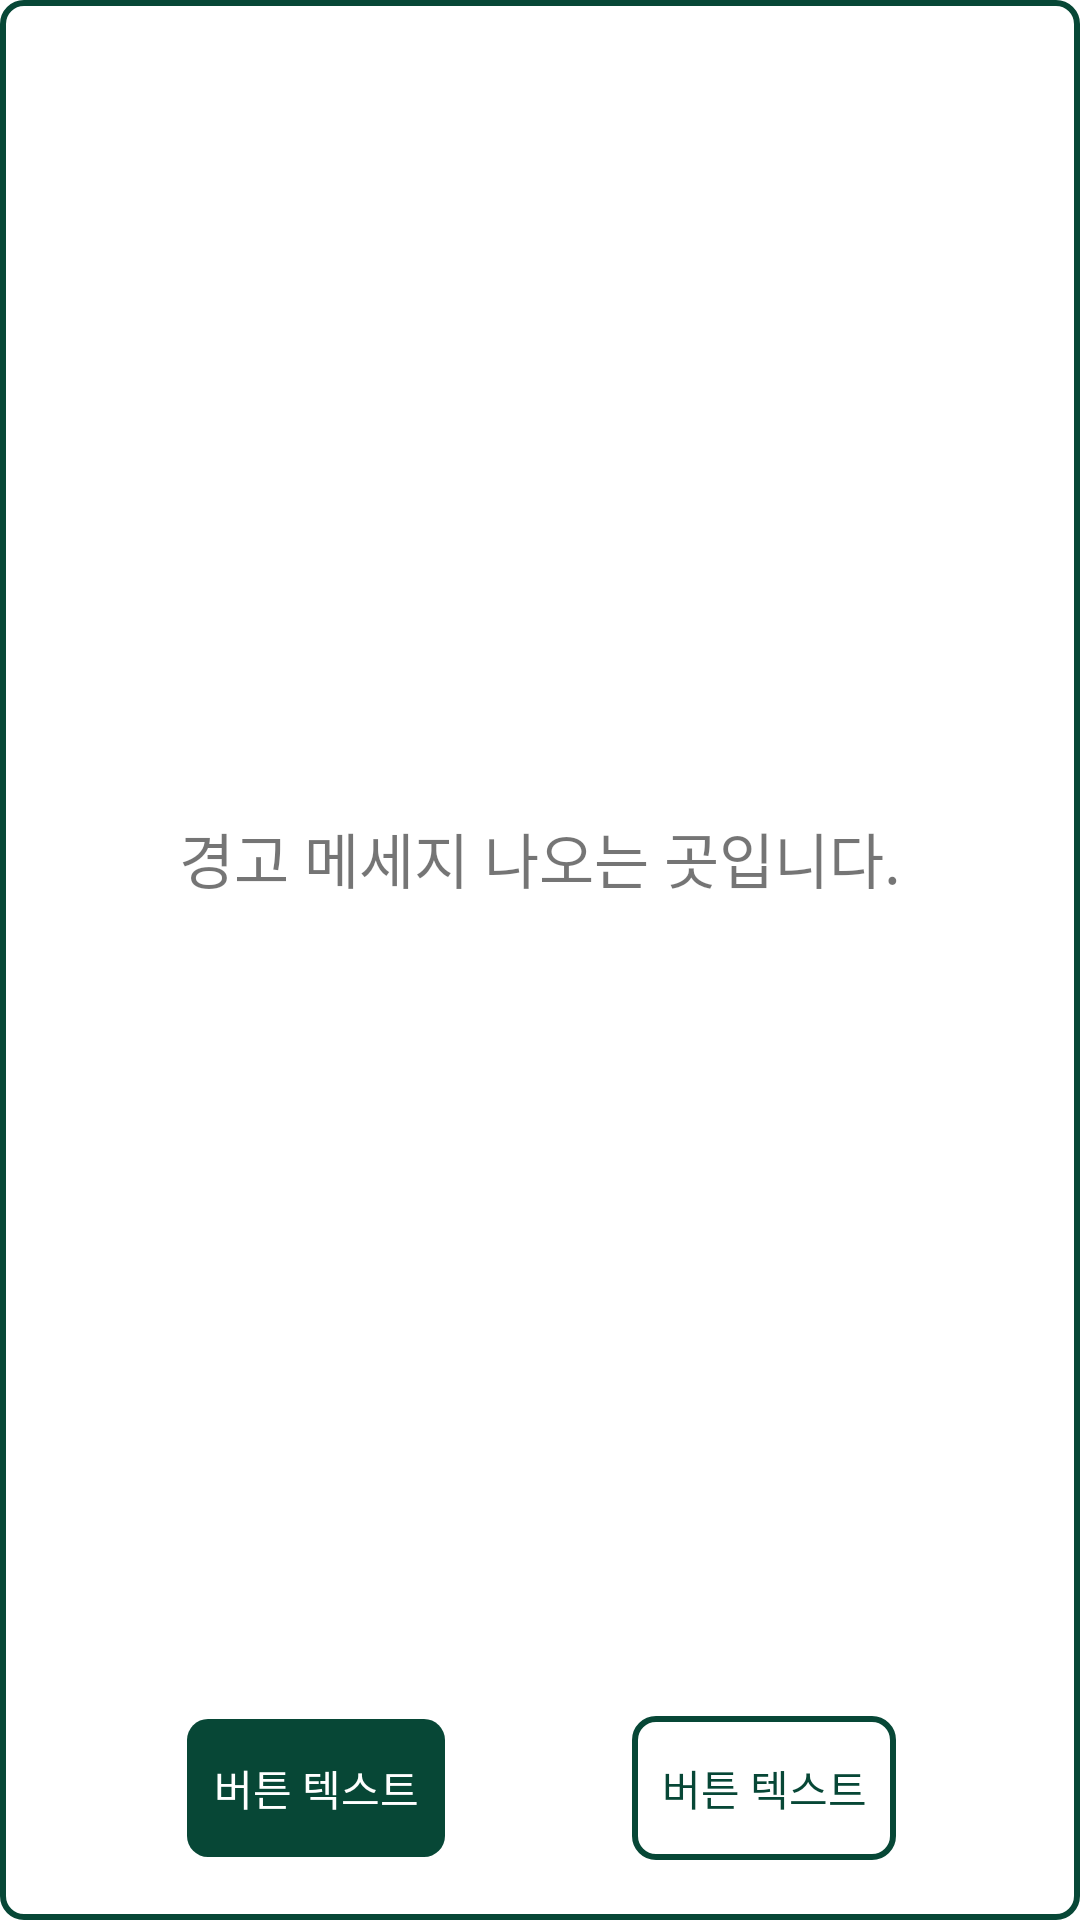

This screen was rendered from an Android layout file. Write that file and the resources it references.
<!-- AndroidManifest.xml: application theme Theme.Team20 -->
<!-- res/layout/activity_two_dialog_g.xml -->
<?xml version="1.0" encoding="utf-8"?>
<androidx.constraintlayout.widget.ConstraintLayout xmlns:android="http://schemas.android.com/apk/res/android"
    android:layout_width="300dp"
    android:layout_height="180dp"
    xmlns:app="http://schemas.android.com/apk/res-auto"
    android:background="@drawable/border_dark_green">
    <TextView
        android:id="@+id/txt"
        android:layout_width="wrap_content"
        android:layout_height="wrap_content"
        android:text="경고 메세지 나오는 곳입니다."
        android:fontFamily="@font/main_bold"
        android:textSize="20dp"
        app:layout_constraintLeft_toLeftOf="parent"
        app:layout_constraintRight_toRightOf="parent"
        app:layout_constraintTop_toTopOf="parent"
        app:layout_constraintBottom_toTopOf="@+id/btn_f"/>

    <android.widget.Button
        android:id="@+id/btn_f"
        android:layout_width="wrap_content"
        android:layout_height="wrap_content"
        android:layout_marginBottom="20dp"
        android:background="@drawable/btn_dark_green"
        android:fontFamily="@font/main_bold"
        android:text="버튼 텍스트"
        android:textColor="@color/white"
        app:layout_constraintBottom_toBottomOf="parent"
        app:layout_constraintRight_toLeftOf="@id/btn_s"
        app:layout_constraintLeft_toLeftOf="parent" />

    <android.widget.Button
        android:id="@+id/btn_s"
        android:layout_width="wrap_content"
        android:layout_height="wrap_content"
        android:layout_marginBottom="20dp"
        android:background="@drawable/border_dark_green"
        android:fontFamily="@font/main_bold"
        android:text="버튼 텍스트"
        android:textColor="@color/bg_dark_green"
        app:layout_constraintBottom_toBottomOf="parent"
        app:layout_constraintRight_toRightOf="parent"
        app:layout_constraintLeft_toRightOf="@id/btn_f"/>

</androidx.constraintlayout.widget.ConstraintLayout>
<!-- resources referenced by this layout -->
<resources>
  <color name="bg_dark_green">#FF074736</color>
  <color name="white">#FFFFFFFF</color>
  <!-- drawable border_dark_green (drawable) -->
  <?xml version="1.0" encoding="utf-8"?>
  <layer-list xmlns:android="http://schemas.android.com/apk/res/android">
      <item>
          <shape android:shape="rectangle">
              <corners android:radius="7dp"/>
              <stroke android:width="2dp"
                  android:color="@color/bg_dark_green"></stroke>
          </shape>
      </item>
  </layer-list>
  <!-- drawable btn_dark_green (drawable) -->
  <?xml version="1.0" encoding="utf-8"?>
  <shape xmlns:android="http://schemas.android.com/apk/res/android"
      android:shape="rectangle" android:padding = "10dp">
      <solid android:color="@color/bg_dark_green"></solid>
      <corners
          android:bottomLeftRadius="7dp"
          android:bottomRightRadius="7dp"
          android:topLeftRadius="7dp"
          android:topRightRadius="7dp"></corners>
      <stroke android:width="2dp"
          android:color="#00ff0000"></stroke>
  </shape>
  <style name="Theme.Team20" parent="Theme.MaterialComponents.DayNight.NoActionBar">
          
          <item name="colorPrimary">@color/purple_500</item>
          <item name="colorPrimaryVariant">@color/purple_700</item>
          <item name="colorOnPrimary">@color/white</item>
          
          <item name="colorSecondary">@color/teal_200</item>
          <item name="colorSecondaryVariant">@color/teal_700</item>
          <item name="colorOnSecondary">@color/black</item>
          
          <item name="android:statusBarColor" tools:targetApi="l">?attr/colorPrimaryVariant</item>
          
      </style>
  <color name="purple_500">#FF6200EE</color>
  <color name="purple_700">#FF3700B3</color>
  <color name="teal_200">#FF03DAC5</color>
  <color name="teal_700">#FF018786</color>
  <color name="black">#FF000000</color>
</resources>
